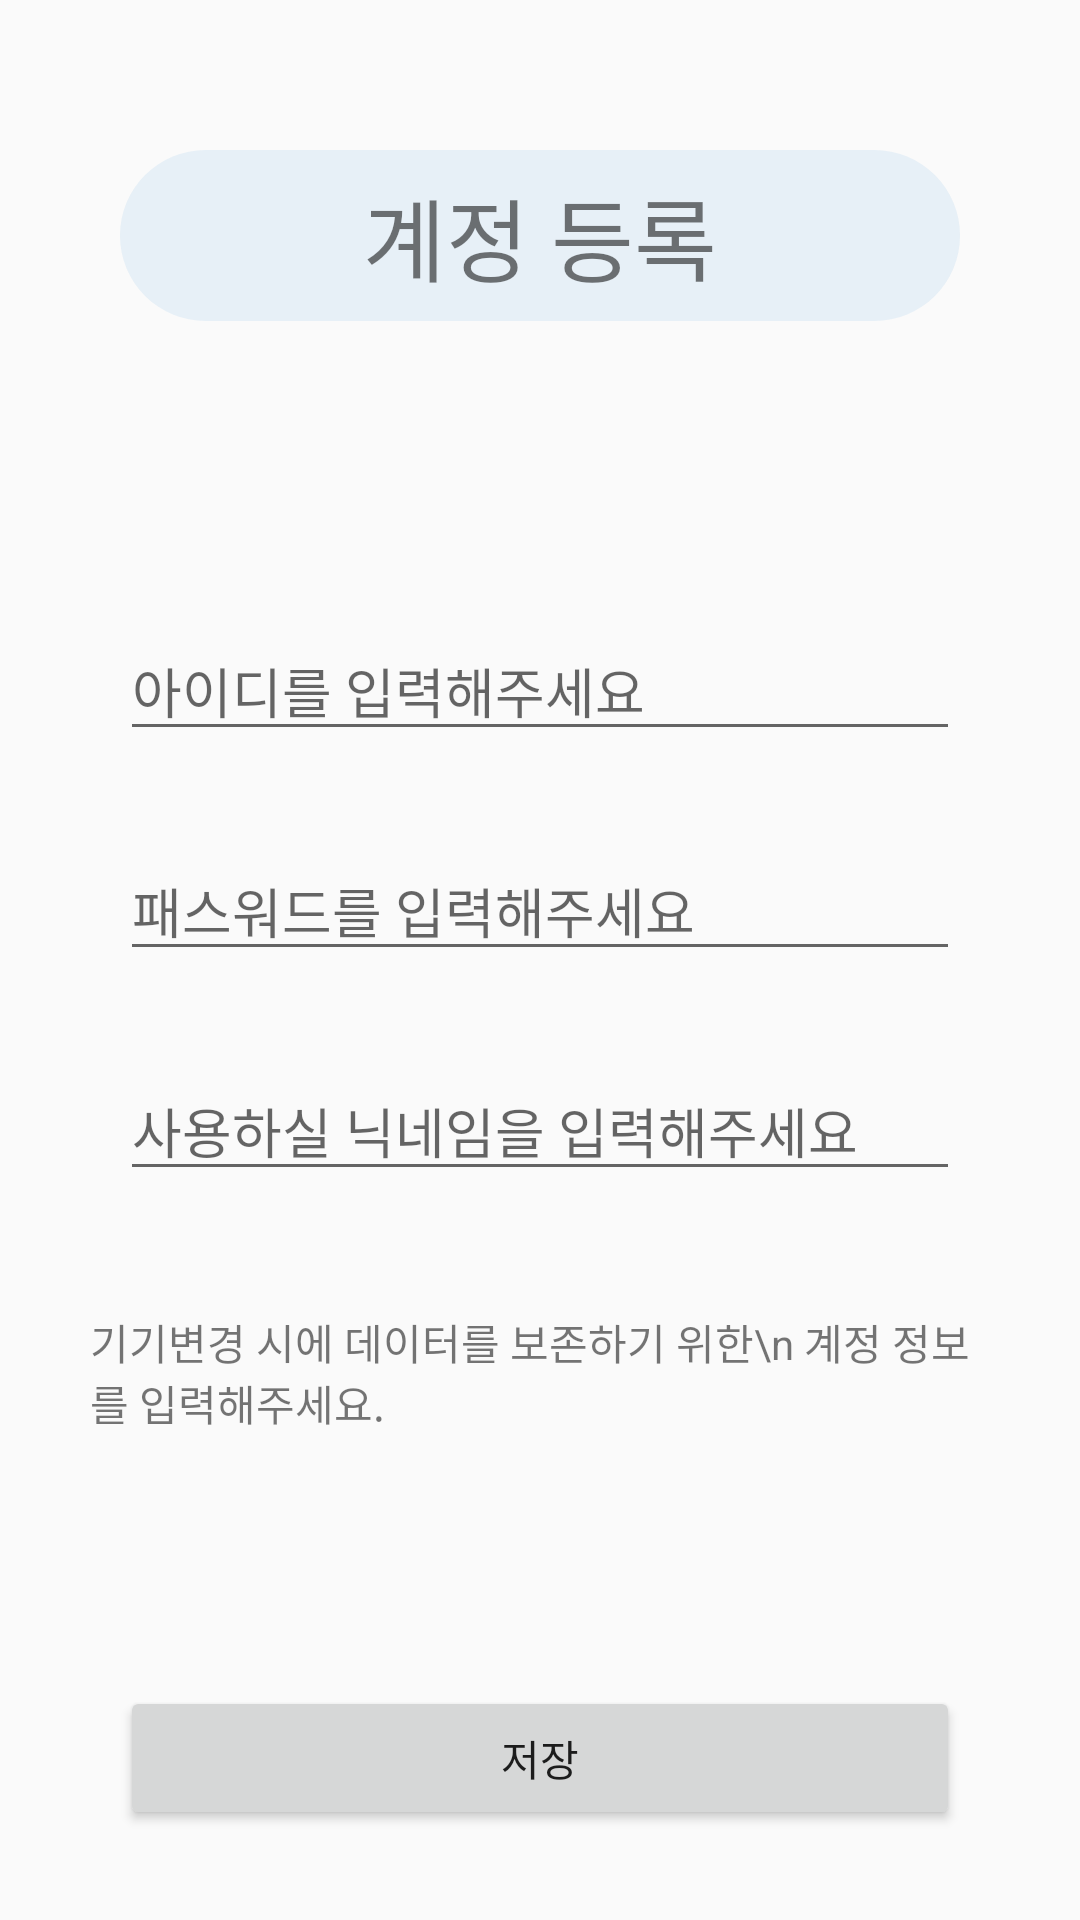

Write the Android layout XML for this screen, with the resource values it uses.
<!-- AndroidManifest.xml: application theme Theme.MyPetDiary -->
<!-- res/layout/activity_user_join.xml -->
<?xml version="1.0" encoding="utf-8"?>
<androidx.constraintlayout.widget.ConstraintLayout xmlns:android="http://schemas.android.com/apk/res/android"
    xmlns:app="http://schemas.android.com/apk/res-auto"
    xmlns:tools="http://schemas.android.com/tools"
    android:layout_width="match_parent"
    android:layout_height="match_parent"
    tools:context=".activity.user.UserJoinActivity">

    <TextView
        android:id="@+id/tv_join_title"
        android:layout_width="match_parent"
        android:layout_height="wrap_content"
        app:layout_constraintTop_toTopOf="parent"
        android:layout_marginTop="50dp"
        android:text="계정 등록"
        android:textSize="30sp"
        android:gravity="center"
        android:layout_marginHorizontal="40dp"
        android:background="@drawable/tv_radius"
        />

    <EditText
        android:id="@+id/et_join_id"
        android:layout_width="match_parent"
        android:layout_height="wrap_content"
        app:layout_constraintStart_toStartOf="parent"
        app:layout_constraintTop_toBottomOf="@+id/tv_join_title"
        android:layout_marginTop="100dp"
        android:layout_marginHorizontal="40dp"
        android:hint="아이디를 입력해주세요"
        />

    <EditText
        android:id="@+id/et_join_password"
        android:layout_width="match_parent"
        android:layout_height="wrap_content"
        app:layout_constraintStart_toStartOf="parent"
        app:layout_constraintTop_toBottomOf="@+id/et_join_id"
        android:layout_marginTop="30dp"
        android:layout_marginHorizontal="40dp"
        android:hint="패스워드를 입력해주세요"
        />

    <EditText
        android:id="@+id/et_join_nickname"
        android:layout_width="match_parent"
        android:layout_height="wrap_content"
        app:layout_constraintStart_toStartOf="parent"
        app:layout_constraintTop_toBottomOf="@+id/et_join_password"
        android:layout_marginTop="30dp"
        android:layout_marginHorizontal="40dp"
        android:hint="사용하실 닉네임을 입력해주세요"
        />

    <TextView
        android:layout_width="match_parent"
        android:layout_height="wrap_content"
        android:layout_marginHorizontal="30dp"
        android:text="기기변경 시에 데이터를 보존하기 위한\n 계정 정보를 입력해주세요."
        app:layout_constraintTop_toBottomOf="@id/et_join_nickname"
        android:layout_marginTop="40dp"
        />

    <Button
        android:id="@+id/btn_user_save"
        android:layout_width="match_parent"
        android:layout_height="wrap_content"
        android:text="저장"
        app:layout_constraintBottom_toBottomOf="parent"
        android:layout_marginHorizontal="40dp"
        android:layout_marginBottom="30dp"
        />

</androidx.constraintlayout.widget.ConstraintLayout>
<!-- resources referenced by this layout -->
<resources>
  <!-- drawable tv_radius (drawable) -->
  <?xml version="1.0" encoding="utf-8"?>
  <shape  xmlns:android="http://schemas.android.com/apk/res/android">
  
      <solid android:color="#54C0D9F0"/>
      <padding
          android:left="30px"
          android:right="30px"
          android:top="20px"
          android:bottom="20px"
          />
      <corners
          android:radius="199px"
          />
  
  </shape>
  <style name="Theme.MyPetDiary" parent="Base.Theme.MyPetDiary" />
  <style name="Base.Theme.MyPetDiary" parent="Theme.AppCompat.Light.DarkActionBar">
          
          
  
      </style>
</resources>
